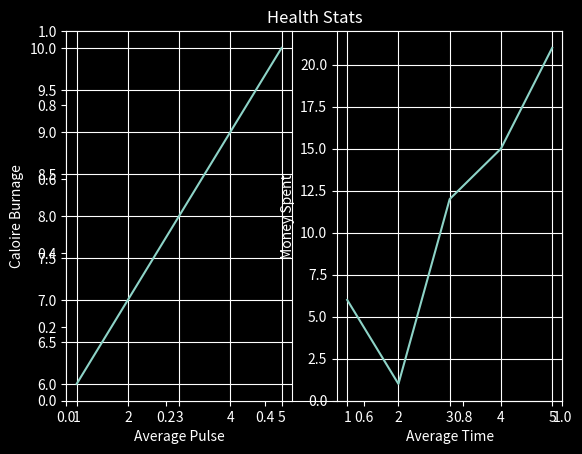

Write the Python code that produced this figure.
import numpy as np
import matplotlib.pyplot as plt
from matplotlib import style

plt.style.use("dark_background") 
plt.title("Health Stats")

x = [1,2,3,4,5]
y = [6,7,8,9,10]

plt.subplot(1, 2, 1)
plt.xlabel("Average Pulse")
plt.ylabel("Caloire Burnage")
plt.grid()
plt.plot(x,y)

x = [1,2,3,4,5]
y = [6,1,12,15,21]

plt.subplot(1, 2, 2)
plt.xlabel("Average Time")
plt.ylabel("Money Spent")
plt.grid()
plt.plot(x,y)


plt.show()
